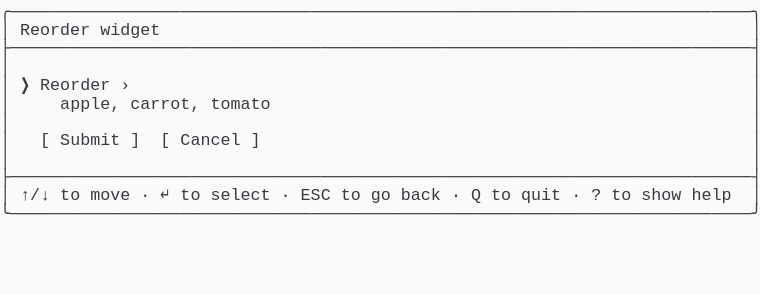
t = 0.00 s
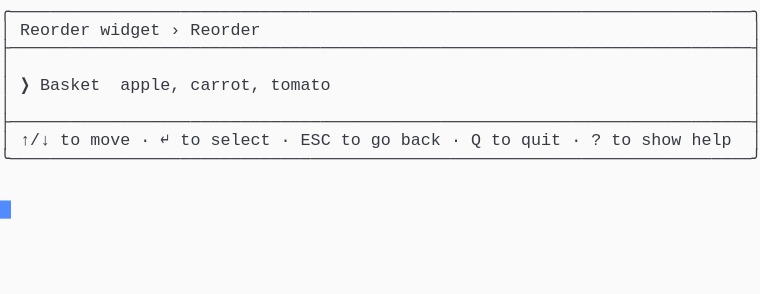
t = 1.37 s
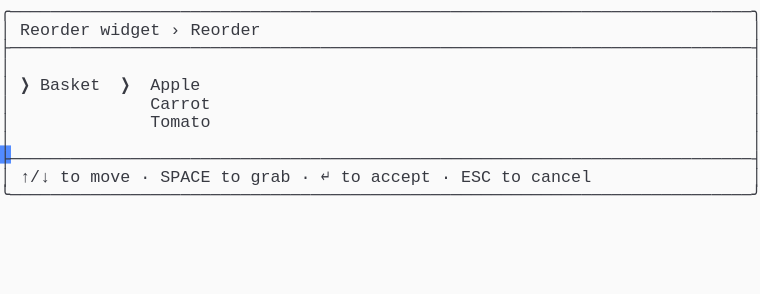
t = 2.39 s
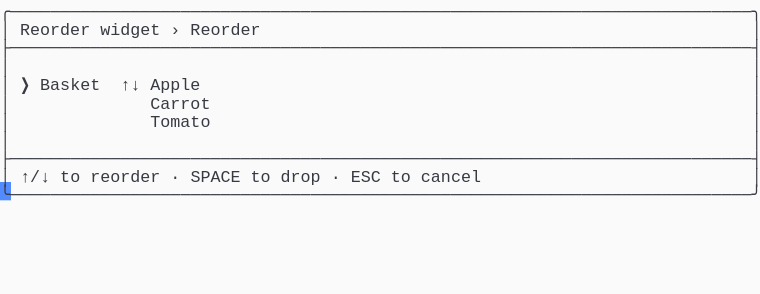
t = 3.61 s
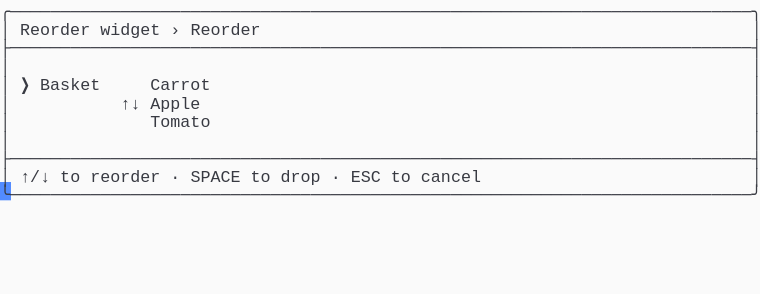
t = 4.62 s
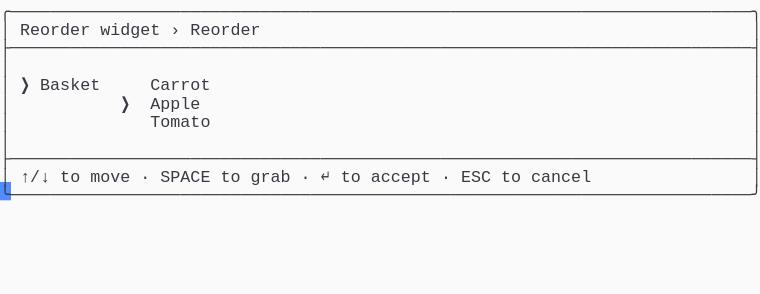
t = 6.00 s

The animated SVG that drew these frames (rendered in a browser with its animation timeline set to each time). Animation: 1 CSS @keyframes rule; one cycle of 7.38 s, repeats indefinitely.

<svg xmlns="http://www.w3.org/2000/svg" xmlns:xlink="http://www.w3.org/1999/xlink" width="760" height="293.92"><rect width="760" height="293.92" rx="0" ry="0" class="a"></rect><svg height="293.92" viewBox="0 0 76 29.392" width="760" xmlns="http://www.w3.org/2000/svg" xmlns:xlink="http://www.w3.org/1999/xlink"><style>.a{fill:rgb(250,250,250)}.b{font-family:Consolas,"Courier New",Courier,"Liberation Mono",monospace}.c{fill:rgb(56,58,66);white-space:pre}.d{fill:transparent}.e{fill:rgb(82,139,255)}.g{animation-duration:7.375s;animation-iteration-count:infinite;animation-name:f;animation-timing-function:steps(1,end)}@keyframes f{0%{transform:translateX(-0px)}0%{transform:translateX(-76px)}18.6%{transform:translateX(-152px)}29.7%{transform:translateX(-228px)}40.7%{transform:translateX(-304px)}51.7%{transform:translateX(-380px)}62.7%{transform:translateX(-456px)}100%{transform:translateX(-532px)}}</style><g font-family="Consolas, &quot;Courier New&quot;, Courier, &quot;Liberation Mono&quot;, monospace" font-size="1.67" class="b"><defs><symbol id="1"><text x="0" y="1.67" class="c" textLength="76.152" lengthAdjust="spacingAndGlyphs">╭──────────────────────────────────────────────────────────────────────────╮</text></symbol><symbol id="2"><text x="0" y="1.67" class="c" textLength="76.152" lengthAdjust="spacingAndGlyphs">├──────────────────────────────────────────────────────────────────────────┤</text></symbol><symbol id="3"><text x="0" y="1.67" class="c" textLength="1.002" lengthAdjust="spacingAndGlyphs">│</text><text x="75.14999999999999" y="1.67" class="c" textLength="1.002" lengthAdjust="spacingAndGlyphs">│</text></symbol><symbol id="4"><text x="0" y="1.67" class="c" textLength="1.002" lengthAdjust="spacingAndGlyphs">│</text><text x="2.004" y="1.67" class="c" textLength="3.006" lengthAdjust="spacingAndGlyphs">↑/↓</text><text x="6.012" y="1.67" class="c" textLength="2.004" lengthAdjust="spacingAndGlyphs">to</text><text x="9.017999999999999" y="1.67" class="c" textLength="4.008" lengthAdjust="spacingAndGlyphs">move</text><text x="14.027999999999999" y="1.67" class="c" textLength="1.002" lengthAdjust="spacingAndGlyphs">·</text><text x="16.032" y="1.67" class="c" textLength="1.002" lengthAdjust="spacingAndGlyphs">↵</text><text x="18.035999999999998" y="1.67" class="c" textLength="2.004" lengthAdjust="spacingAndGlyphs">to</text><text x="21.041999999999998" y="1.67" class="c" textLength="6.012" lengthAdjust="spacingAndGlyphs">select</text><text x="28.055999999999997" y="1.67" class="c" textLength="1.002" lengthAdjust="spacingAndGlyphs">·</text><text x="30.059999999999995" y="1.67" class="c" textLength="3.006" lengthAdjust="spacingAndGlyphs">ESC</text><text x="34.068" y="1.67" class="c" textLength="2.004" lengthAdjust="spacingAndGlyphs">to</text><text x="37.074" y="1.67" class="c" textLength="2.004" lengthAdjust="spacingAndGlyphs">go</text><text x="40.08" y="1.67" class="c" textLength="4.008" lengthAdjust="spacingAndGlyphs">back</text><text x="45.089999999999996" y="1.67" class="c" textLength="1.002" lengthAdjust="spacingAndGlyphs">·</text><text x="47.093999999999994" y="1.67" class="c" textLength="1.002" lengthAdjust="spacingAndGlyphs">Q</text><text x="49.098" y="1.67" class="c" textLength="2.004" lengthAdjust="spacingAndGlyphs">to</text><text x="52.104" y="1.67" class="c" textLength="4.008" lengthAdjust="spacingAndGlyphs">quit</text><text x="57.114" y="1.67" class="c" textLength="1.002" lengthAdjust="spacingAndGlyphs">·</text><text x="59.117999999999995" y="1.67" class="c" textLength="1.002" lengthAdjust="spacingAndGlyphs">?</text><text x="61.12199999999999" y="1.67" class="c" textLength="2.004" lengthAdjust="spacingAndGlyphs">to</text><text x="64.128" y="1.67" class="c" textLength="4.008" lengthAdjust="spacingAndGlyphs">show</text><text x="69.13799999999999" y="1.67" class="c" textLength="4.008" lengthAdjust="spacingAndGlyphs">help</text><text x="75.14999999999999" y="1.67" class="c" textLength="1.002" lengthAdjust="spacingAndGlyphs">│</text></symbol><symbol id="5"><text x="0" y="1.67" class="c" textLength="76.152" lengthAdjust="spacingAndGlyphs">╰──────────────────────────────────────────────────────────────────────────╯</text></symbol><symbol id="6"><text x="0" y="1.67" class="c" textLength="1.002" lengthAdjust="spacingAndGlyphs">│</text><text x="2.004" y="1.67" class="c" textLength="7.014" lengthAdjust="spacingAndGlyphs">Reorder</text><text x="10.02" y="1.67" class="c" textLength="6.012" lengthAdjust="spacingAndGlyphs">widget</text><text x="17.034" y="1.67" class="c" textLength="1.002" lengthAdjust="spacingAndGlyphs">›</text><text x="19.037999999999997" y="1.67" class="c" textLength="7.014" lengthAdjust="spacingAndGlyphs">Reorder</text><text x="75.14999999999999" y="1.67" class="c" textLength="1.002" lengthAdjust="spacingAndGlyphs">│</text></symbol><symbol id="7"><text x="0" y="1.67" class="c" textLength="1.002" lengthAdjust="spacingAndGlyphs">│</text><text x="15.029999999999998" y="1.67" class="c" textLength="6.012" lengthAdjust="spacingAndGlyphs">Carrot</text><text x="75.14999999999999" y="1.67" class="c" textLength="1.002" lengthAdjust="spacingAndGlyphs">│</text></symbol><symbol id="8"><text x="0" y="1.67" class="c" textLength="1.002" lengthAdjust="spacingAndGlyphs">│</text><text x="15.029999999999998" y="1.67" class="c" textLength="6.012" lengthAdjust="spacingAndGlyphs">Tomato</text><text x="75.14999999999999" y="1.67" class="c" textLength="1.002" lengthAdjust="spacingAndGlyphs">│</text></symbol><symbol id="9"><text x="0" y="1.67" class="c" textLength="1.002" lengthAdjust="spacingAndGlyphs">│</text><text x="2.004" y="1.67" class="c" textLength="3.006" lengthAdjust="spacingAndGlyphs">↑/↓</text><text x="6.012" y="1.67" class="c" textLength="2.004" lengthAdjust="spacingAndGlyphs">to</text><text x="9.017999999999999" y="1.67" class="c" textLength="4.008" lengthAdjust="spacingAndGlyphs">move</text><text x="14.027999999999999" y="1.67" class="c" textLength="1.002" lengthAdjust="spacingAndGlyphs">·</text><text x="16.032" y="1.67" class="c" textLength="5.01" lengthAdjust="spacingAndGlyphs">SPACE</text><text x="22.043999999999997" y="1.67" class="c" textLength="2.004" lengthAdjust="spacingAndGlyphs">to</text><text x="25.05" y="1.67" class="c" textLength="4.008" lengthAdjust="spacingAndGlyphs">grab</text><text x="30.059999999999995" y="1.67" class="c" textLength="1.002" lengthAdjust="spacingAndGlyphs">·</text><text x="32.064" y="1.67" class="c" textLength="1.002" lengthAdjust="spacingAndGlyphs">↵</text><text x="34.068" y="1.67" class="c" textLength="2.004" lengthAdjust="spacingAndGlyphs">to</text><text x="37.074" y="1.67" class="c" textLength="6.012" lengthAdjust="spacingAndGlyphs">accept</text><text x="44.087999999999994" y="1.67" class="c" textLength="1.002" lengthAdjust="spacingAndGlyphs">·</text><text x="46.09199999999999" y="1.67" class="c" textLength="3.006" lengthAdjust="spacingAndGlyphs">ESC</text><text x="50.1" y="1.67" class="c" textLength="2.004" lengthAdjust="spacingAndGlyphs">to</text><text x="53.105999999999995" y="1.67" class="c" textLength="6.012" lengthAdjust="spacingAndGlyphs">cancel</text><text x="75.14999999999999" y="1.67" class="c" textLength="1.002" lengthAdjust="spacingAndGlyphs">│</text></symbol><symbol id="10"><text x="0" y="1.67" class="c" textLength="1.002" lengthAdjust="spacingAndGlyphs">│</text><text x="2.004" y="1.67" class="c" textLength="3.006" lengthAdjust="spacingAndGlyphs">↑/↓</text><text x="6.012" y="1.67" class="c" textLength="2.004" lengthAdjust="spacingAndGlyphs">to</text><text x="9.017999999999999" y="1.67" class="c" textLength="7.014" lengthAdjust="spacingAndGlyphs">reorder</text><text x="17.034" y="1.67" class="c" textLength="1.002" lengthAdjust="spacingAndGlyphs">·</text><text x="19.037999999999997" y="1.67" class="c" textLength="5.01" lengthAdjust="spacingAndGlyphs">SPACE</text><text x="25.05" y="1.67" class="c" textLength="2.004" lengthAdjust="spacingAndGlyphs">to</text><text x="28.055999999999997" y="1.67" class="c" textLength="4.008" lengthAdjust="spacingAndGlyphs">drop</text><text x="33.065999999999995" y="1.67" class="c" textLength="1.002" lengthAdjust="spacingAndGlyphs">·</text><text x="35.06999999999999" y="1.67" class="c" textLength="3.006" lengthAdjust="spacingAndGlyphs">ESC</text><text x="39.077999999999996" y="1.67" class="c" textLength="2.004" lengthAdjust="spacingAndGlyphs">to</text><text x="42.083999999999996" y="1.67" class="c" textLength="6.012" lengthAdjust="spacingAndGlyphs">cancel</text><text x="75.14999999999999" y="1.67" class="c" textLength="1.002" lengthAdjust="spacingAndGlyphs">│</text></symbol><symbol id="11"><text x="0" y="1.67" class="c" textLength="1.002" lengthAdjust="spacingAndGlyphs">│</text><text x="2.004" y="1.67" class="c" textLength="1.002" lengthAdjust="spacingAndGlyphs">❯</text><text x="4.008" y="1.67" class="c" textLength="6.012" lengthAdjust="spacingAndGlyphs">Basket</text><text x="15.029999999999998" y="1.67" class="c" textLength="6.012" lengthAdjust="spacingAndGlyphs">Carrot</text><text x="75.14999999999999" y="1.67" class="c" textLength="1.002" lengthAdjust="spacingAndGlyphs">│</text></symbol><symbol id="12"><text x="0" y="1.67" class="c" textLength="1.002" lengthAdjust="spacingAndGlyphs">│</text><text x="12.024" y="1.67" class="c" textLength="1.002" lengthAdjust="spacingAndGlyphs">❯</text><text x="15.029999999999998" y="1.67" class="c" textLength="5.01" lengthAdjust="spacingAndGlyphs">Apple</text><text x="75.14999999999999" y="1.67" class="c" textLength="1.002" lengthAdjust="spacingAndGlyphs">│</text></symbol><symbol id="a"><rect height="16" width="76" x="0" y="0" class="d"></rect></symbol><symbol id="b"><rect height="1.837" width="1.1022" class="e"></rect></symbol></defs><rect height="29.392" width="76" class="a"></rect><g class="g"><svg x="0" y="0" width="608"><svg x="0"><use xlink:href="#a"></use><use xlink:href="#b" x="-0.0040000000000000036" y="0"></use></svg><svg x="76"><use xlink:href="#a"></use><use xlink:href="#b" x="75.996" y="20.031999999999996"></use><use xlink:href="#1" y="0"></use><text x="0" y="3.5069999999999997" class="c" textLength="1.002" lengthAdjust="spacingAndGlyphs">│</text><text x="2.004" y="3.5069999999999997" class="c" textLength="7.014" lengthAdjust="spacingAndGlyphs">Reorder</text><text x="10.02" y="3.5069999999999997" class="c" textLength="6.012" lengthAdjust="spacingAndGlyphs">widget</text><text x="75.14999999999999" y="3.5069999999999997" class="c" textLength="1.002" lengthAdjust="spacingAndGlyphs">│</text><use xlink:href="#2" y="3.674"></use><use xlink:href="#3" y="5.511"></use><text x="0" y="9.018" class="c" textLength="1.002" lengthAdjust="spacingAndGlyphs">│</text><text x="2.004" y="9.018" class="c" textLength="1.002" lengthAdjust="spacingAndGlyphs">❯</text><text x="4.008" y="9.018" class="c" textLength="7.014" lengthAdjust="spacingAndGlyphs">Reorder</text><text x="12.024" y="9.018" class="c" textLength="1.002" lengthAdjust="spacingAndGlyphs">›</text><text x="75.14999999999999" y="9.018" class="c" textLength="1.002" lengthAdjust="spacingAndGlyphs">│</text><text x="0" y="10.855" class="c" textLength="1.002" lengthAdjust="spacingAndGlyphs">│</text><text x="6.012" y="10.855" class="c" textLength="6.012" lengthAdjust="spacingAndGlyphs">apple,</text><text x="13.026" y="10.855" class="c" textLength="7.014" lengthAdjust="spacingAndGlyphs">carrot,</text><text x="21.041999999999998" y="10.855" class="c" textLength="6.012" lengthAdjust="spacingAndGlyphs">tomato</text><text x="75.14999999999999" y="10.855" class="c" textLength="1.002" lengthAdjust="spacingAndGlyphs">│</text><use xlink:href="#3" y="11.022"></use><text x="0" y="14.529" class="c" textLength="1.002" lengthAdjust="spacingAndGlyphs">│</text><text x="4.008" y="14.529" class="c" textLength="1.002" lengthAdjust="spacingAndGlyphs">[</text><text x="6.012" y="14.529" class="c" textLength="6.012" lengthAdjust="spacingAndGlyphs">Submit</text><text x="13.026" y="14.529" class="c" textLength="1.002" lengthAdjust="spacingAndGlyphs">]</text><text x="16.032" y="14.529" class="c" textLength="1.002" lengthAdjust="spacingAndGlyphs">[</text><text x="18.035999999999998" y="14.529" class="c" textLength="6.012" lengthAdjust="spacingAndGlyphs">Cancel</text><text x="25.05" y="14.529" class="c" textLength="1.002" lengthAdjust="spacingAndGlyphs">]</text><text x="75.14999999999999" y="14.529" class="c" textLength="1.002" lengthAdjust="spacingAndGlyphs">│</text><use xlink:href="#3" y="14.696"></use><use xlink:href="#2" y="16.533"></use><use xlink:href="#4" y="18.37"></use><use xlink:href="#5" y="20.206999999999997"></use></svg><svg x="152"><use xlink:href="#a"></use><use xlink:href="#b" x="75.996" y="14.520999999999999"></use><use xlink:href="#1" y="0"></use><use xlink:href="#6" y="1.837"></use><use xlink:href="#2" y="3.674"></use><use xlink:href="#3" y="5.511"></use><text x="0" y="9.018" class="c" textLength="1.002" lengthAdjust="spacingAndGlyphs">│</text><text x="2.004" y="9.018" class="c" textLength="1.002" lengthAdjust="spacingAndGlyphs">❯</text><text x="4.008" y="9.018" class="c" textLength="6.012" lengthAdjust="spacingAndGlyphs">Basket</text><text x="12.024" y="9.018" class="c" textLength="6.012" lengthAdjust="spacingAndGlyphs">apple,</text><text x="19.037999999999997" y="9.018" class="c" textLength="7.014" lengthAdjust="spacingAndGlyphs">carrot,</text><text x="27.054" y="9.018" class="c" textLength="6.012" lengthAdjust="spacingAndGlyphs">tomato</text><text x="75.14999999999999" y="9.018" class="c" textLength="1.002" lengthAdjust="spacingAndGlyphs">│</text><use xlink:href="#3" y="9.185"></use><use xlink:href="#2" y="11.022"></use><use xlink:href="#4" y="12.859"></use><use xlink:href="#5" y="14.696"></use></svg><svg x="228"><use xlink:href="#a"></use><use xlink:href="#b" x="75.996" y="18.195"></use><use xlink:href="#1" y="0"></use><use xlink:href="#6" y="1.837"></use><use xlink:href="#2" y="3.674"></use><use xlink:href="#3" y="5.511"></use><text x="0" y="9.018" class="c" textLength="1.002" lengthAdjust="spacingAndGlyphs">│</text><text x="2.004" y="9.018" class="c" textLength="1.002" lengthAdjust="spacingAndGlyphs">❯</text><text x="4.008" y="9.018" class="c" textLength="6.012" lengthAdjust="spacingAndGlyphs">Basket</text><text x="12.024" y="9.018" class="c" textLength="1.002" lengthAdjust="spacingAndGlyphs">❯</text><text x="15.029999999999998" y="9.018" class="c" textLength="5.01" lengthAdjust="spacingAndGlyphs">Apple</text><text x="75.14999999999999" y="9.018" class="c" textLength="1.002" lengthAdjust="spacingAndGlyphs">│</text><use xlink:href="#7" y="9.185"></use><use xlink:href="#8" y="11.022"></use><use xlink:href="#3" y="12.859"></use><use xlink:href="#2" y="14.696"></use><use xlink:href="#9" y="16.533"></use><use xlink:href="#5" y="18.37"></use></svg><svg x="304"><use xlink:href="#a"></use><use xlink:href="#b" x="75.996" y="18.195"></use><use xlink:href="#1" y="0"></use><use xlink:href="#6" y="1.837"></use><use xlink:href="#2" y="3.674"></use><use xlink:href="#3" y="5.511"></use><text x="0" y="9.018" class="c" textLength="1.002" lengthAdjust="spacingAndGlyphs">│</text><text x="2.004" y="9.018" class="c" textLength="1.002" lengthAdjust="spacingAndGlyphs">❯</text><text x="4.008" y="9.018" class="c" textLength="6.012" lengthAdjust="spacingAndGlyphs">Basket</text><text x="12.024" y="9.018" class="c" textLength="2.004" lengthAdjust="spacingAndGlyphs">↑↓</text><text x="15.029999999999998" y="9.018" class="c" textLength="5.01" lengthAdjust="spacingAndGlyphs">Apple</text><text x="75.14999999999999" y="9.018" class="c" textLength="1.002" lengthAdjust="spacingAndGlyphs">│</text><use xlink:href="#7" y="9.185"></use><use xlink:href="#8" y="11.022"></use><use xlink:href="#3" y="12.859"></use><use xlink:href="#2" y="14.696"></use><use xlink:href="#10" y="16.533"></use><use xlink:href="#5" y="18.37"></use></svg><svg x="380"><use xlink:href="#a"></use><use xlink:href="#b" x="75.996" y="18.195"></use><use xlink:href="#1" y="0"></use><use xlink:href="#6" y="1.837"></use><use xlink:href="#2" y="3.674"></use><use xlink:href="#3" y="5.511"></use><use xlink:href="#11" y="7.348"></use><text x="0" y="10.855" class="c" textLength="1.002" lengthAdjust="spacingAndGlyphs">│</text><text x="12.024" y="10.855" class="c" textLength="2.004" lengthAdjust="spacingAndGlyphs">↑↓</text><text x="15.029999999999998" y="10.855" class="c" textLength="5.01" lengthAdjust="spacingAndGlyphs">Apple</text><text x="75.14999999999999" y="10.855" class="c" textLength="1.002" lengthAdjust="spacingAndGlyphs">│</text><use xlink:href="#8" y="11.022"></use><use xlink:href="#3" y="12.859"></use><use xlink:href="#2" y="14.696"></use><use xlink:href="#10" y="16.533"></use><use xlink:href="#5" y="18.37"></use></svg><svg x="456"><use xlink:href="#a"></use><use xlink:href="#b" x="75.996" y="18.195"></use><use xlink:href="#1" y="0"></use><use xlink:href="#6" y="1.837"></use><use xlink:href="#2" y="3.674"></use><use xlink:href="#3" y="5.511"></use><use xlink:href="#11" y="7.348"></use><use xlink:href="#12" y="9.185"></use><use xlink:href="#8" y="11.022"></use><use xlink:href="#3" y="12.859"></use><use xlink:href="#2" y="14.696"></use><use xlink:href="#9" y="16.533"></use><use xlink:href="#5" y="18.37"></use></svg><svg x="532"><use xlink:href="#a"></use><use xlink:href="#b" x="0.996" y="20.031999999999996"></use><use xlink:href="#1" y="0"></use><use xlink:href="#6" y="1.837"></use><use xlink:href="#2" y="3.674"></use><use xlink:href="#3" y="5.511"></use><use xlink:href="#11" y="7.348"></use><use xlink:href="#12" y="9.185"></use><use xlink:href="#8" y="11.022"></use><use xlink:href="#3" y="12.859"></use><use xlink:href="#2" y="14.696"></use><use xlink:href="#9" y="16.533"></use><use xlink:href="#5" y="18.37"></use></svg></svg></g></g></svg></svg>
